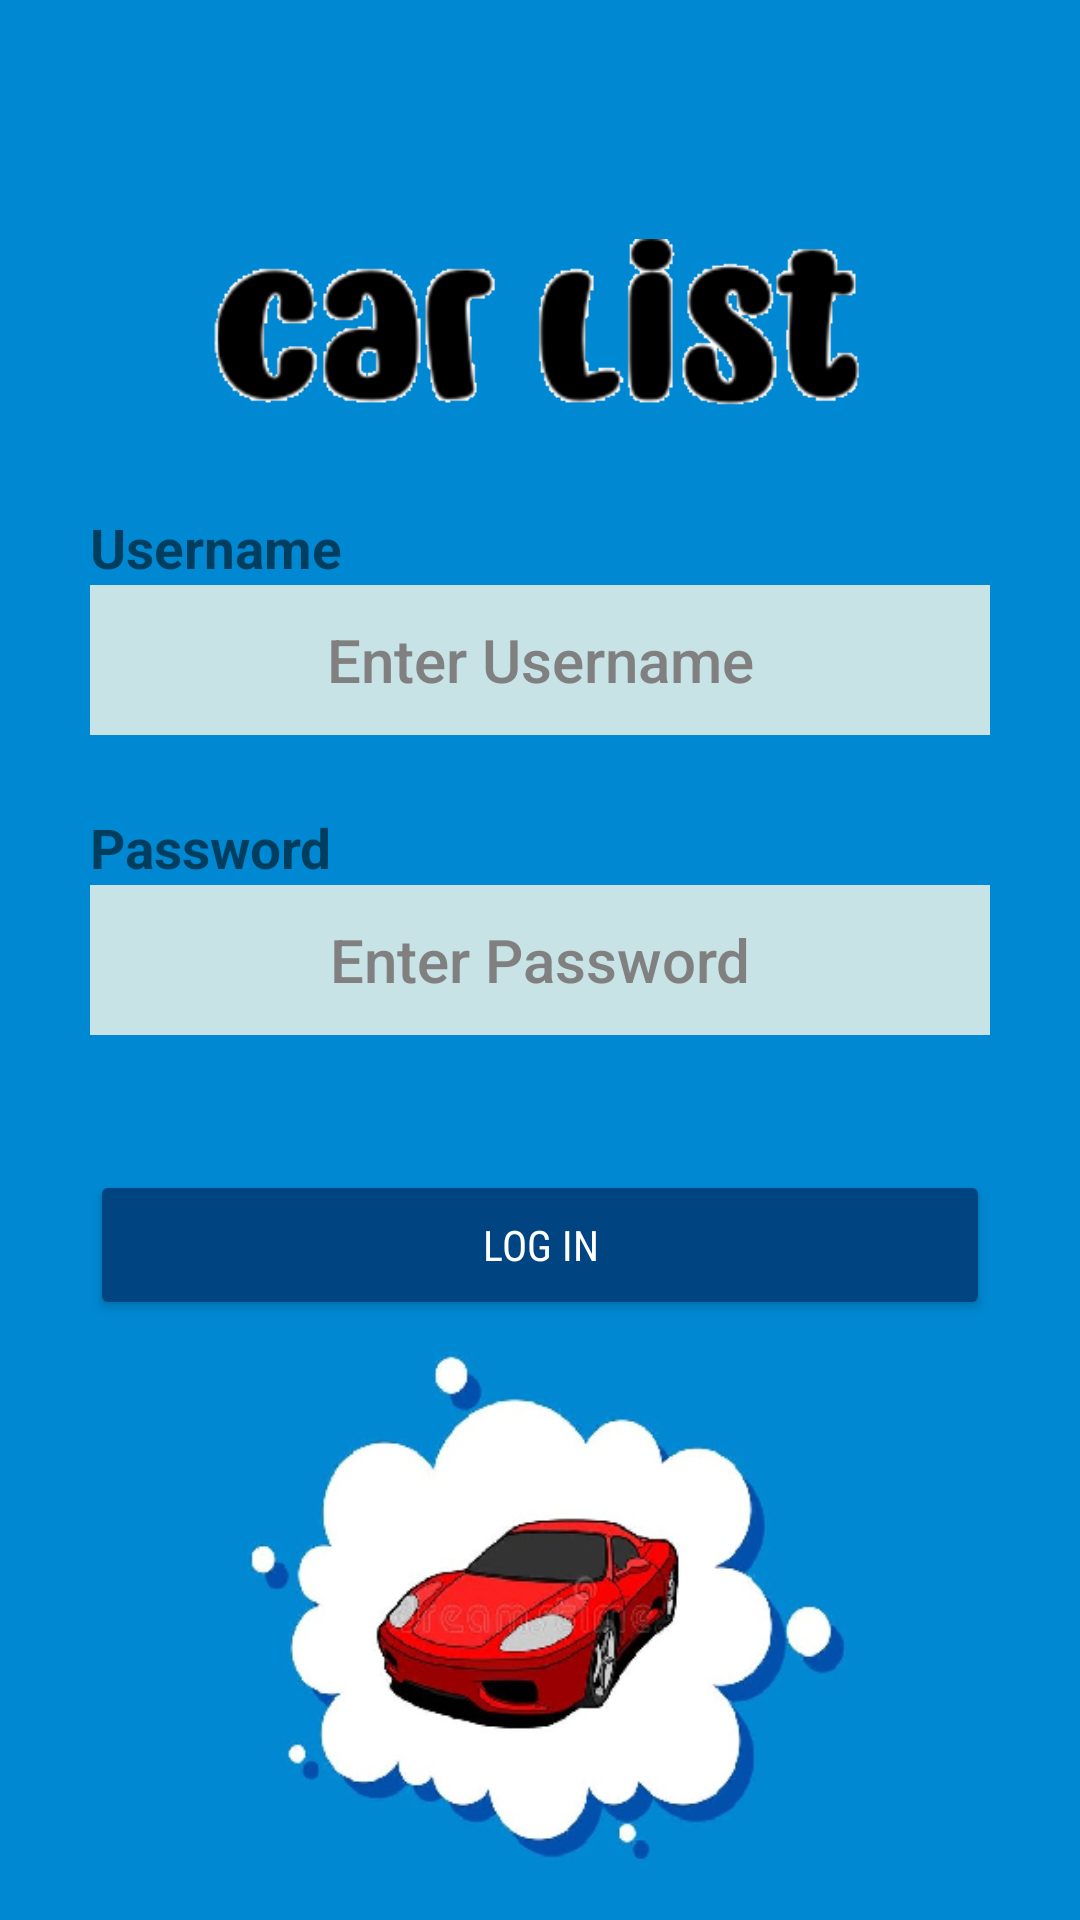

Produce the Android XML layout that renders to this screen, including the resource entries it uses.
<!-- AndroidManifest.xml: application theme Theme.CarListing -->
<!-- res/layout/activity_log_in.xml -->
<?xml version="1.0" encoding="utf-8"?>
<androidx.constraintlayout.widget.ConstraintLayout xmlns:android="http://schemas.android.com/apk/res/android"
    xmlns:app="http://schemas.android.com/apk/res-auto"
    xmlns:tools="http://schemas.android.com/tools"
    android:layout_width="match_parent"
    android:layout_height="match_parent"
    android:background="@color/cartoonBlue"
    tools:context=".LogInActivity">

    <ImageView
        android:id="@+id/carSloganLogin2"
        android:layout_width="218dp"
        android:layout_height="75dp"
        android:layout_marginTop="70dp"
        app:layout_constraintEnd_toEndOf="parent"
        app:layout_constraintStart_toStartOf="parent"
        app:layout_constraintTop_toTopOf="parent"
        app:srcCompat="@drawable/slogan" />

    <EditText
        android:id="@+id/userName"
        android:layout_width="300dp"
        android:layout_height="50dp"
        android:layout_marginTop="50dp"
        android:background="@drawable/text_box_border"
        android:backgroundTint="#C8E3E6"
        android:ems="10"
        android:fontFamily="sans-serif-medium"
        android:hint="@string/enter_username"
        android:textColor="@color/black"
        android:textColorHint="@color/grey"
        android:inputType="textPersonName"
        android:textAlignment="center"
        android:textSize="20sp"
        app:autoSizeTextType="uniform"
        app:layout_constraintEnd_toEndOf="parent"
        app:layout_constraintStart_toStartOf="parent"
        app:layout_constraintTop_toBottomOf="@+id/carSloganLogin2" />

    <EditText
        android:id="@+id/userBalance"
        android:layout_width="300dp"
        android:layout_height="50dp"
        android:layout_marginTop="50dp"
        android:background="@drawable/text_box_border"
        android:backgroundTint="#C8E3E6"
        android:ems="10"
        android:fontFamily="sans-serif-medium"
        android:hint="@string/enter_password"
        android:textColor="@color/black"
        android:textColorHint="@color/grey"
        android:inputType="textPassword"
        android:textAlignment="center"
        android:textSize="20sp"
        app:layout_constraintEnd_toEndOf="parent"
        app:layout_constraintStart_toStartOf="parent"
        app:layout_constraintTop_toBottomOf="@+id/userName" />

    <Button
        android:id="@+id/popUpCloseButton"
        android:layout_width="300dp"
        android:layout_height="50dp"
        android:layout_marginTop="45dp"
        android:backgroundTint="@color/marineBlue"
        android:fontFamily="sans-serif-condensed"
        android:text="@string/login"
        android:textColor="@color/white"
        app:layout_constraintEnd_toEndOf="parent"
        app:layout_constraintStart_toStartOf="parent"
        app:layout_constraintTop_toBottomOf="@+id/userBalance" />

    <TextView
        android:id="@+id/PopUpUserNameLabel"
        android:layout_width="135dp"
        android:layout_height="25dp"
        android:text="@string/user_name"
        android:textSize="18sp"
        android:textStyle="bold"
        app:autoSizeTextType="uniform"
        app:layout_constraintBottom_toTopOf="@+id/userName"
        app:layout_constraintEnd_toEndOf="@+id/userName"
        app:layout_constraintHorizontal_bias="0.0"
        app:layout_constraintStart_toStartOf="@+id/userName" />

    <TextView
        android:id="@+id/PopUpCurrentBalanceLabel"
        android:layout_width="135dp"
        android:layout_height="25dp"
        android:text="@string/password"
        android:textSize="18sp"
        android:textStyle="bold"
        app:autoSizeTextType="uniform"
        app:layout_constraintBottom_toTopOf="@+id/userBalance"
        app:layout_constraintEnd_toEndOf="@+id/userBalance"
        app:layout_constraintHorizontal_bias="0.0"
        app:layout_constraintStart_toStartOf="@+id/userBalance" />

    <ImageView
        android:id="@+id/LogInIcon"
        android:layout_width="207dp"
        android:layout_height="248dp"
        android:layout_marginBottom="16dp"
        app:layout_constraintBottom_toBottomOf="parent"
        app:layout_constraintEnd_toEndOf="parent"
        app:layout_constraintStart_toStartOf="parent"
        app:layout_constraintTop_toBottomOf="@+id/popUpCloseButton"
        app:srcCompat="@drawable/car_icon" />

</androidx.constraintlayout.widget.ConstraintLayout>
<!-- resources referenced by this layout -->
<resources>
  <color name="black">#FF000000</color>
  <color name="cartoonBlue">#0088D2</color>
  <color name="grey">#808080</color>
  <color name="marineBlue">#004481</color>
  <color name="white">#FFFFFFFF</color>
  <!-- drawable car_icon: bmp bitmap (drawable, 300790 bytes) -->
  <!-- drawable slogan: bmp bitmap (drawable, 120446 bytes) -->
  <!-- drawable text_box_border (drawable) -->
  <?xml version="1.0" encoding="utf-8"?>
  <shape xmlns:android="http://schemas.android.com/apk/res/android"
      android:shape="rectangle">
  
      <stroke
          android:color="@color/marineBlue"
          android:width="2dp"/>
  
  </shape>
  <string name="enter_password">Enter Password</string>
  <string name="enter_username">Enter Username</string>
  <string name="login">Log in</string>
  <string name="password">Password</string>
  <string name="user_name">Username</string>
  <style name="Theme.CarListing" parent="Theme.MaterialComponents.DayNight.DarkActionBar">
          
          <item name="colorPrimary">@color/purple_500</item>
          <item name="colorPrimaryVariant">@color/purple_700</item>
          <item name="colorOnPrimary">@color/white</item>
          
          <item name="colorSecondary">@color/teal_200</item>
          <item name="colorSecondaryVariant">@color/teal_700</item>
          <item name="colorOnSecondary">@color/black</item>
          
          <item name="android:statusBarColor">?attr/colorPrimaryVariant</item>
          
      </style>
  <color name="purple_500">#FF6200EE</color>
  <color name="purple_700">#FF3700B3</color>
  <color name="teal_200">#FF03DAC5</color>
  <color name="teal_700">#FF018786</color>
</resources>
